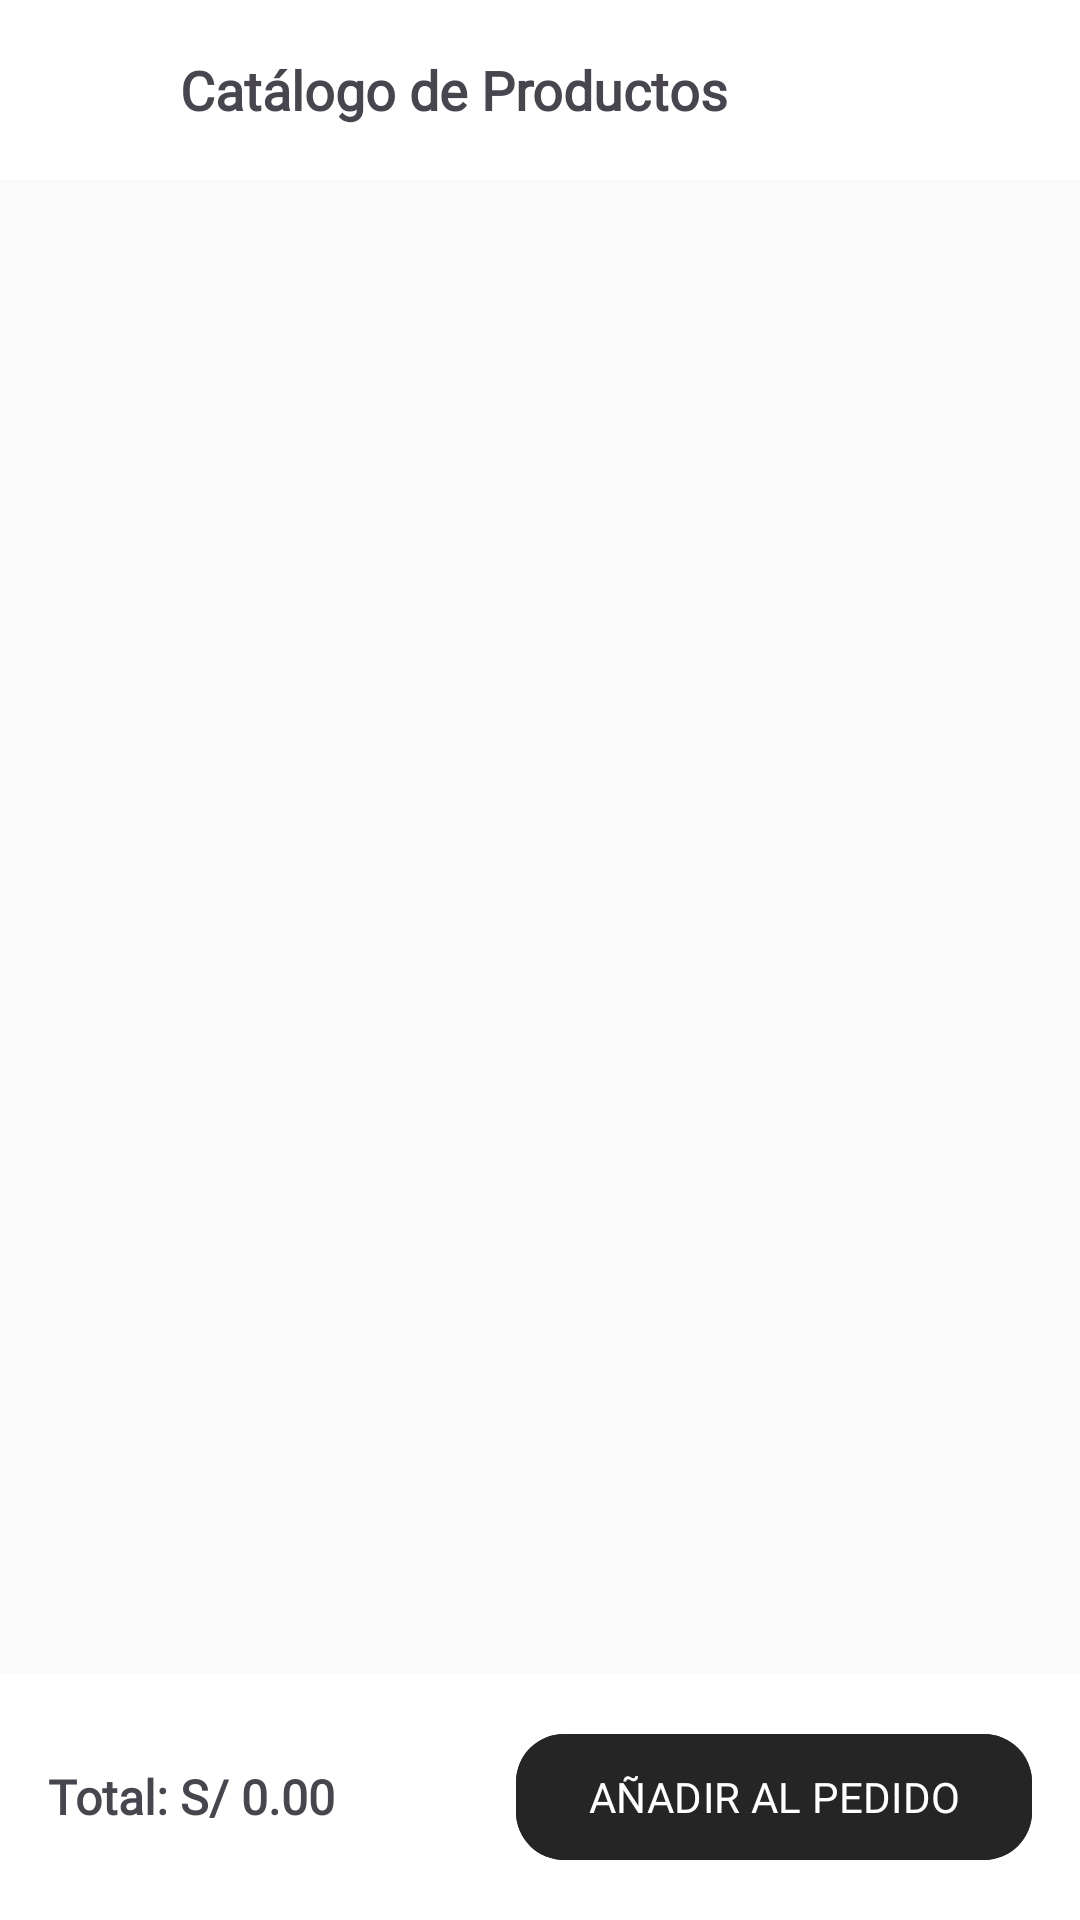

Produce the Android XML layout that renders to this screen, including the resource entries it uses.
<!-- AndroidManifest.xml: application theme Theme.InveragroVendedores -->
<!-- res/layout/activity_catalogo.xml -->
<?xml version="1.0" encoding="utf-8"?>
<androidx.constraintlayout.widget.ConstraintLayout
    xmlns:android="http://schemas.android.com/apk/res/android"
    xmlns:app="http://schemas.android.com/apk/res-auto"
    android:layout_width="match_parent"
    android:layout_height="match_parent"
    android:background="#FAFAFA">

    <LinearLayout
        android:id="@+id/topBar"
        android:layout_width="match_parent"
        android:layout_height="wrap_content"
        android:orientation="horizontal"
        android:gravity="center_vertical"
        android:padding="16dp"
        android:background="@color/white"
        app:layout_constraintTop_toTopOf="parent">

        <ImageView
            android:id="@+id/btnBackCatalogo"
            android:layout_width="28dp"
            android:layout_height="28dp"
            android:src="@drawable/arrow_back_ios_24px"
            android:contentDescription="Volver"/>

        <TextView
            android:layout_width="wrap_content"
            android:layout_height="wrap_content"
            android:layout_marginStart="16dp"
            android:text="Catálogo de Productos"
            android:textStyle="bold"
            android:textSize="18sp"
            android:fontFamily="@font/poppins"/>
    </LinearLayout>

    <TextView
        android:id="@+id/tvCatalogoVacio"
        android:layout_width="wrap_content"
        android:layout_height="wrap_content"
        android:text="No hay productos disponibles."
        android:textColor="#757575"
        android:visibility="gone"
        app:layout_constraintTop_toBottomOf="@id/topBar"
        app:layout_constraintBottom_toTopOf="@id/bottomBar"
        app:layout_constraintStart_toStartOf="parent"
        app:layout_constraintEnd_toEndOf="parent"/>

    <androidx.recyclerview.widget.RecyclerView
        android:id="@+id/recyclerViewProductos"
        android:layout_width="match_parent"
        android:layout_height="0dp"
        android:paddingBottom="8dp"
        app:layout_constraintTop_toBottomOf="@id/topBar"
        app:layout_constraintBottom_toTopOf="@id/bottomBar"
        app:layout_constraintStart_toStartOf="parent"
        app:layout_constraintEnd_toEndOf="parent"/>

    <LinearLayout
        android:id="@+id/bottomBar"
        android:layout_width="match_parent"
        android:layout_height="wrap_content"
        android:orientation="vertical"
        android:padding="16dp"
        android:background="@color/white"
        app:layout_constraintBottom_toBottomOf="parent">

        <LinearLayout
            android:id="@+id/llFirmaPedidoSeccion"
            android:layout_width="match_parent"
            android:layout_height="wrap_content"
            android:orientation="horizontal"
            android:gravity="center_vertical"
            android:layout_marginBottom="12dp"
            android:visibility="gone">

            <ImageView
                android:id="@+id/ivFirmaPedidoPreview"
                android:layout_width="60dp"
                android:layout_height="40dp"
                android:background="#F5F6F8"
                android:scaleType="fitCenter"
                android:visibility="gone"/>

            <com.google.android.material.button.MaterialButton
                android:id="@+id/btnFirmarPedido"
                style="@style/Widget.MaterialComponents.Button.OutlinedButton"
                android:layout_width="0dp"
                android:layout_height="wrap_content"
                android:layout_weight="1"
                android:layout_marginStart="8dp"
                android:text="Capturar Firma del Cliente (opcional)"/>
        </LinearLayout>

        <LinearLayout
            android:layout_width="match_parent"
            android:layout_height="wrap_content"
            android:orientation="horizontal"
            android:gravity="center_vertical">

            <TextView
                android:id="@+id/tvTotalPedido"
                android:layout_width="0dp"
                android:layout_height="wrap_content"
                android:layout_weight="1"
                android:text="Total: S/ 0.00"
                android:textStyle="bold"
                android:textSize="16sp"
                android:fontFamily="@font/poppins"/>

            <com.google.android.material.button.MaterialButton
                android:id="@+id/btnConfirmarPedido"
                android:layout_width="wrap_content"
                android:layout_height="50dp"
                android:backgroundTint="#252525"
                android:text="AÑADIR AL PEDIDO"
                android:fontFamily="@font/poppins"
                app:cornerRadius="16dp"/>
        </LinearLayout>

    </LinearLayout>

</androidx.constraintlayout.widget.ConstraintLayout>
<!-- resources referenced by this layout -->
<resources>
  <style name="Theme.InveragroVendedores" parent="Base.Theme.InveragroVendedores" />
  <style name="Base.Theme.InveragroVendedores" parent="Theme.Material3.Light.NoActionBar">
          
          
      </style>
  <!-- not gathered from this repository: default colours our renderer supplied (Android Studio template values) -->
  <color name="white">#FFFFFFFF</color>
</resources>
